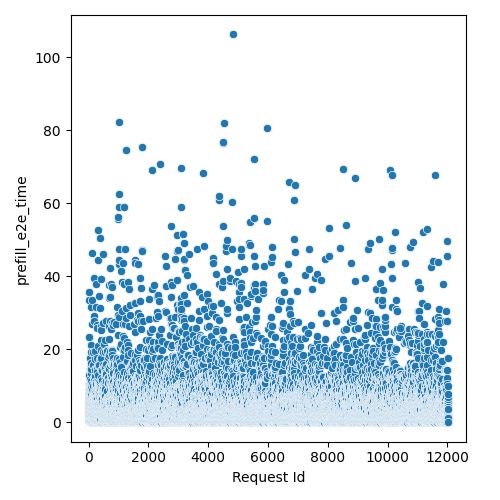

The file beside this chart, header and first rows:
Request Id, prefill_e2e_time
4, 5.328
5, 1.936
3, 0.9517
8, 4.112
1, 2.925
0, 2.727
6, 9.057
7, 10.44
9, 6.881
2, 2.925
14, 2.738
10, 5.111
24, 5.705
13, 0.571
16, 0.7998
19, 6.298
17, 5.101
15, 3.529
12, 2.342
20, 12.85
25, 23.49
21, 5.888
23, 6.738
18, 8.068
11, 33.59
22, 35.8
26, 0.3792
28, 2.738
27, 2.144
36, 0.7642
33, 3.331
37, 0.3792
34, 10.06
35, 6.298
32, 11.69
31, 10.46
29, 3.925
30, 4.501
44, 3.529
45, 7.683
43, 0.3792
41, 5.309
42, 5.948
39, 0.571
40, 0.571
38, 1.353
57, 7.916
56, 6.298
52, 3.331
47, 0.1888
58, 0.7642
59, 0.4176
51, 2.738
48, 1.947
49, 9.067
60, 5.497
55, 10.65
46, 2.342
54, 17.69
50, 14.61
... 11,971 more rows
